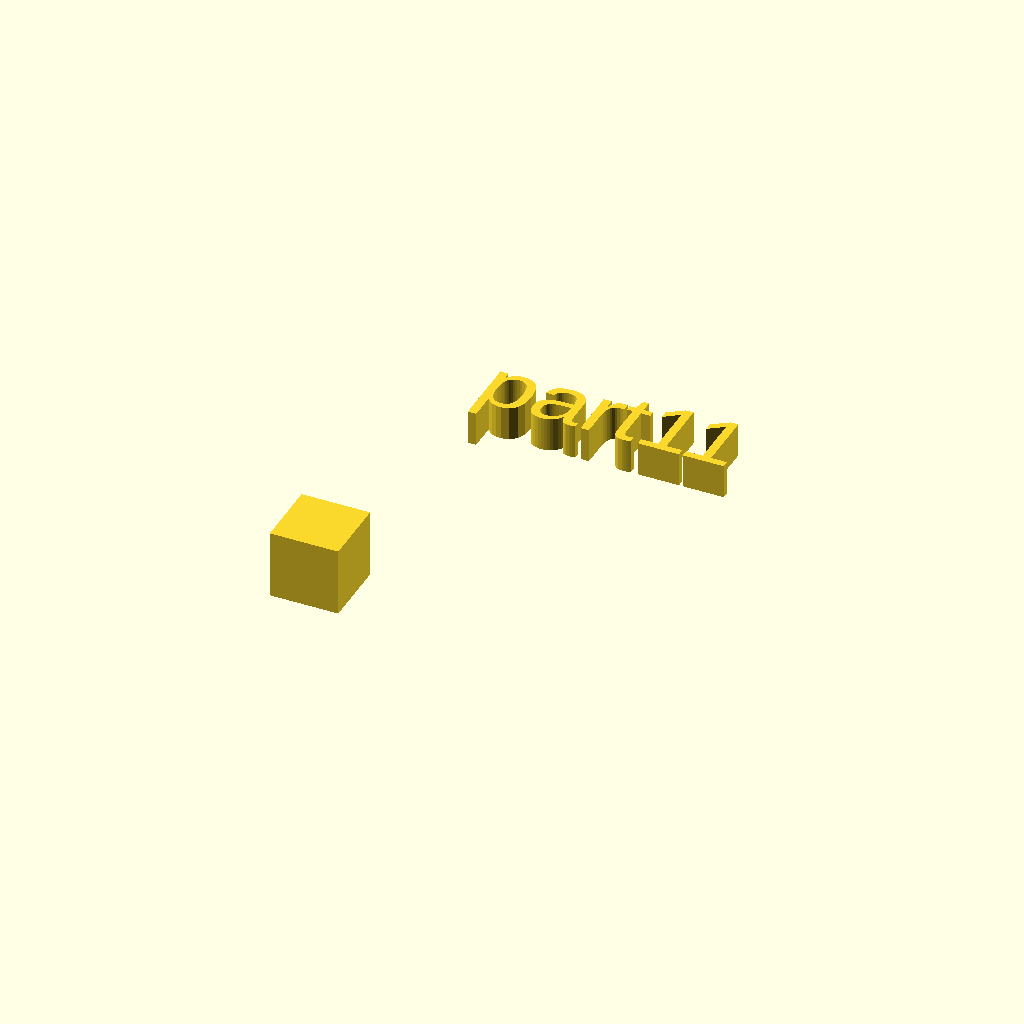
Cell 1: the model at its default parameters.
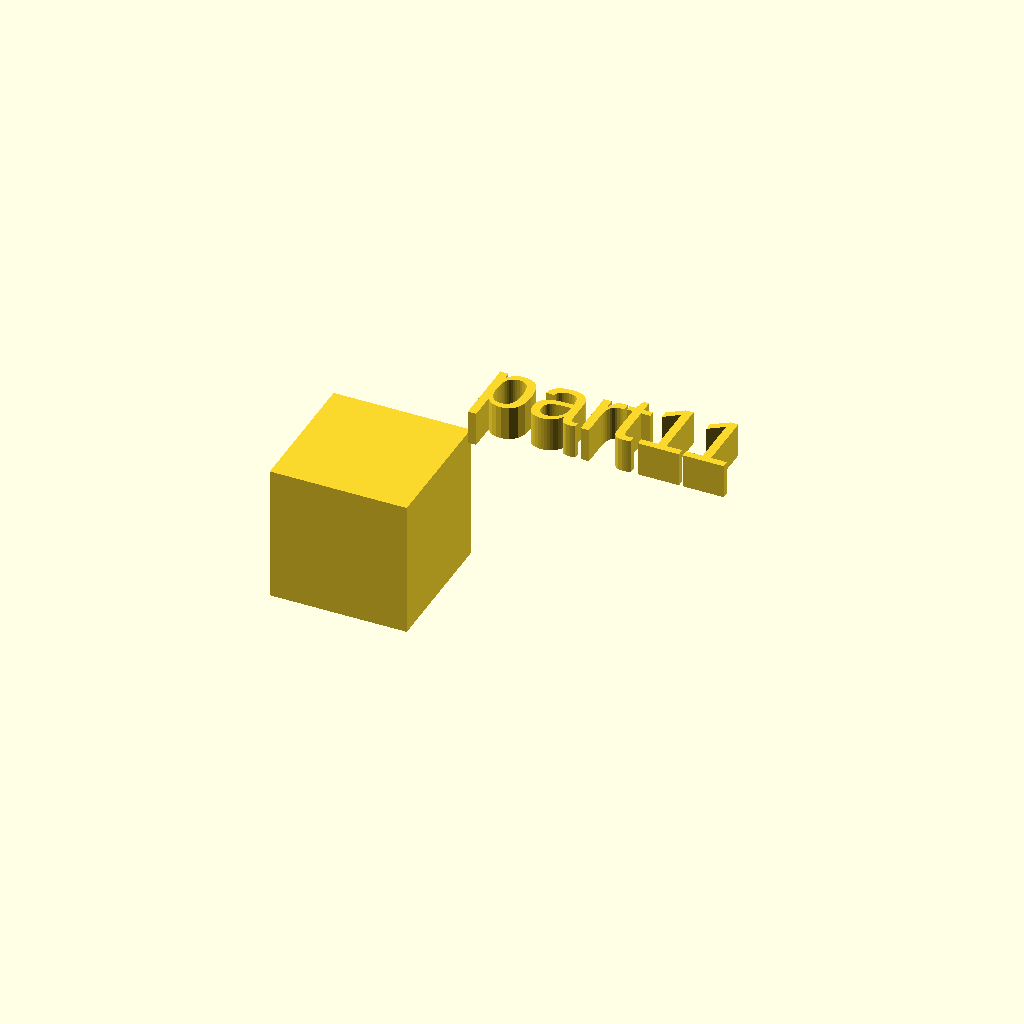
Cell 2: the same model with xdim = 20.
One fixed orthographic camera (rotation 55°, 0°, 25°; colour scheme Cornfield) for every cell.
OpenSCAD source file docs/local_scad/part11.scad:
//[CUSTOMIZATION]
// X Dimension
xdim=10;
// Y Dimension
ydim=15;
// Z Dimension
zdim=7;
// Message
txt="part11";
module __END_CUSTOMIZATIONS () {}
cube(xdim,ydim,zdim);
translate([20,20,20]) { linear_extrude(5) text(txt, font="Liberation Sans"); }
Customizer parameters (derived from the source; name, type, default, range or options):
xdim: number, default 10
ydim: number, default 15
zdim: number, default 7
txt: string, default "part11"
